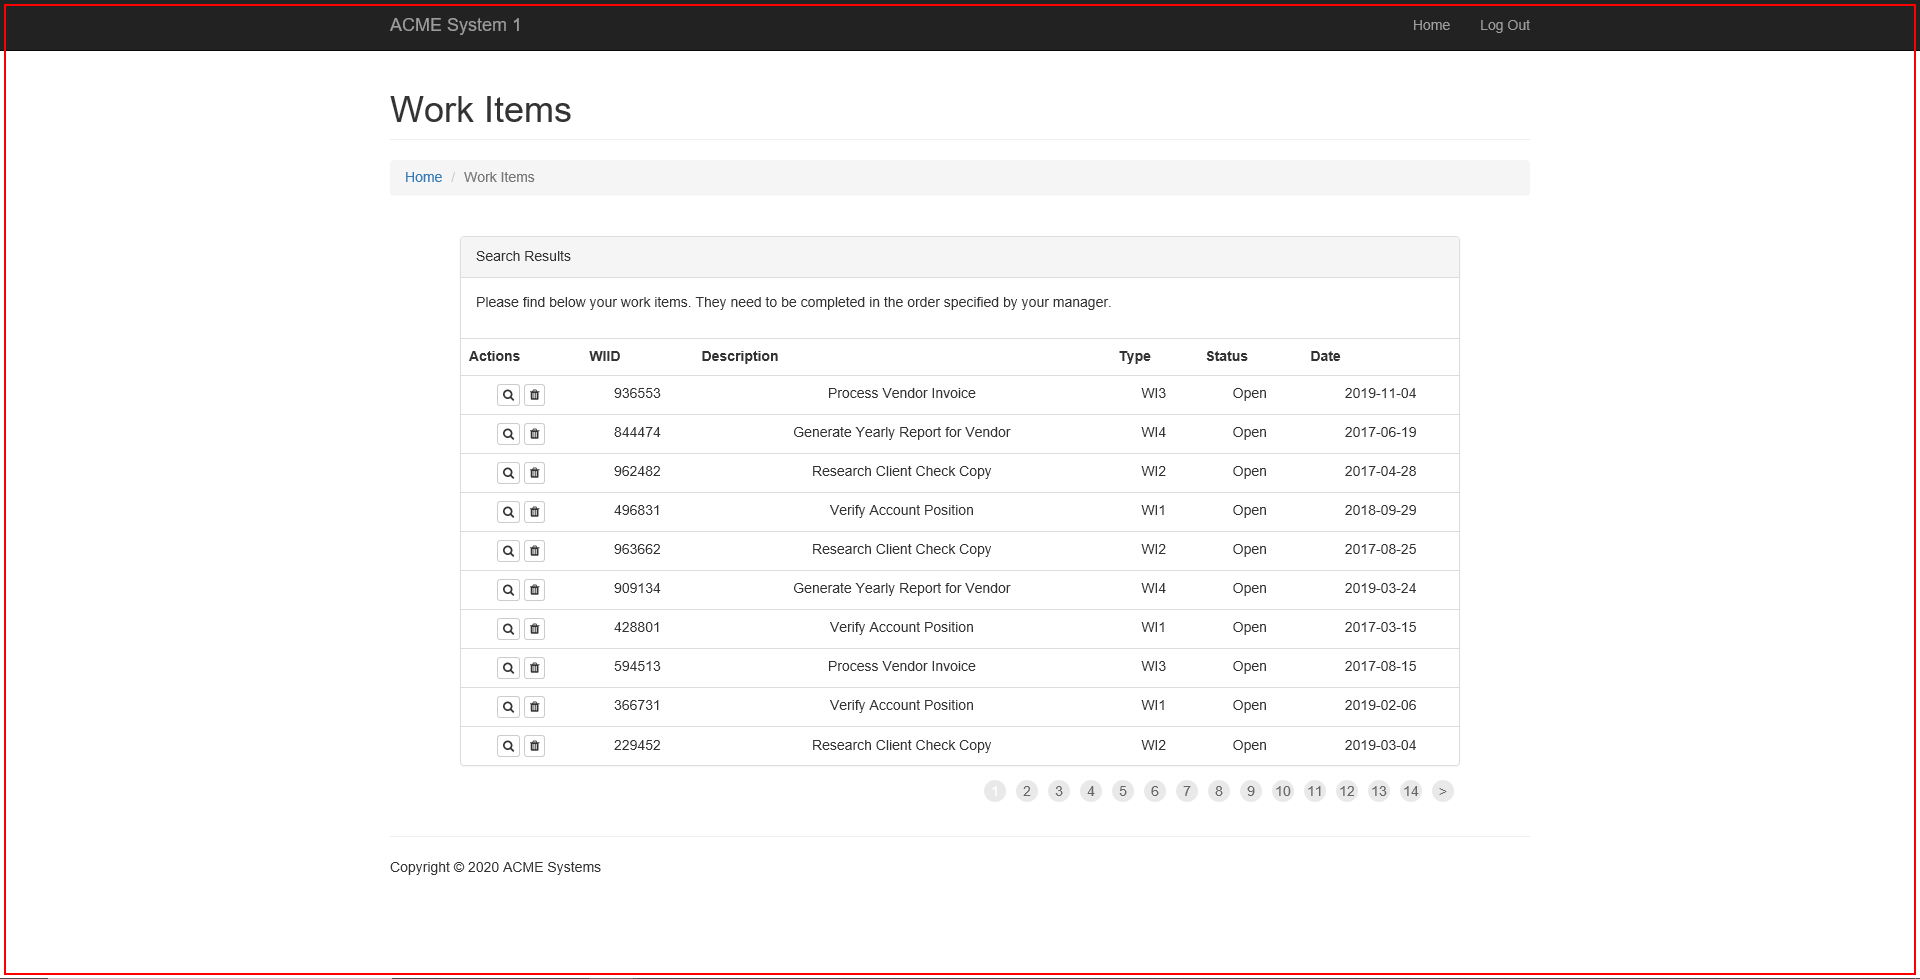
Task: RPA_Acme_Enterprise_Framework
Workflow: ACME_Logout

Step 1: find the page in window 'ACME System 1 - *'

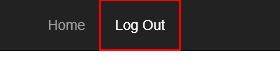
Step 2 [then]: click on the link 'Log Out' in window 'ACME System 1 - *'

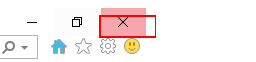
Step 3: click on the push button 'Close' in window 'ACME System 1 - * - Internet Explorer' (iexplore.exe)

Step 4: find the page in window 'ACME System 1 - *' (same screen as step 1)

Step 5 [then]: click on the link 'Log Out' in window 'ACME System 1 - *' (same screen as step 2)

Step 6: click on the push button 'Close' in window 'ACME System 1 - * - Internet Explorer' (iexplore.exe) (same screen as step 3)